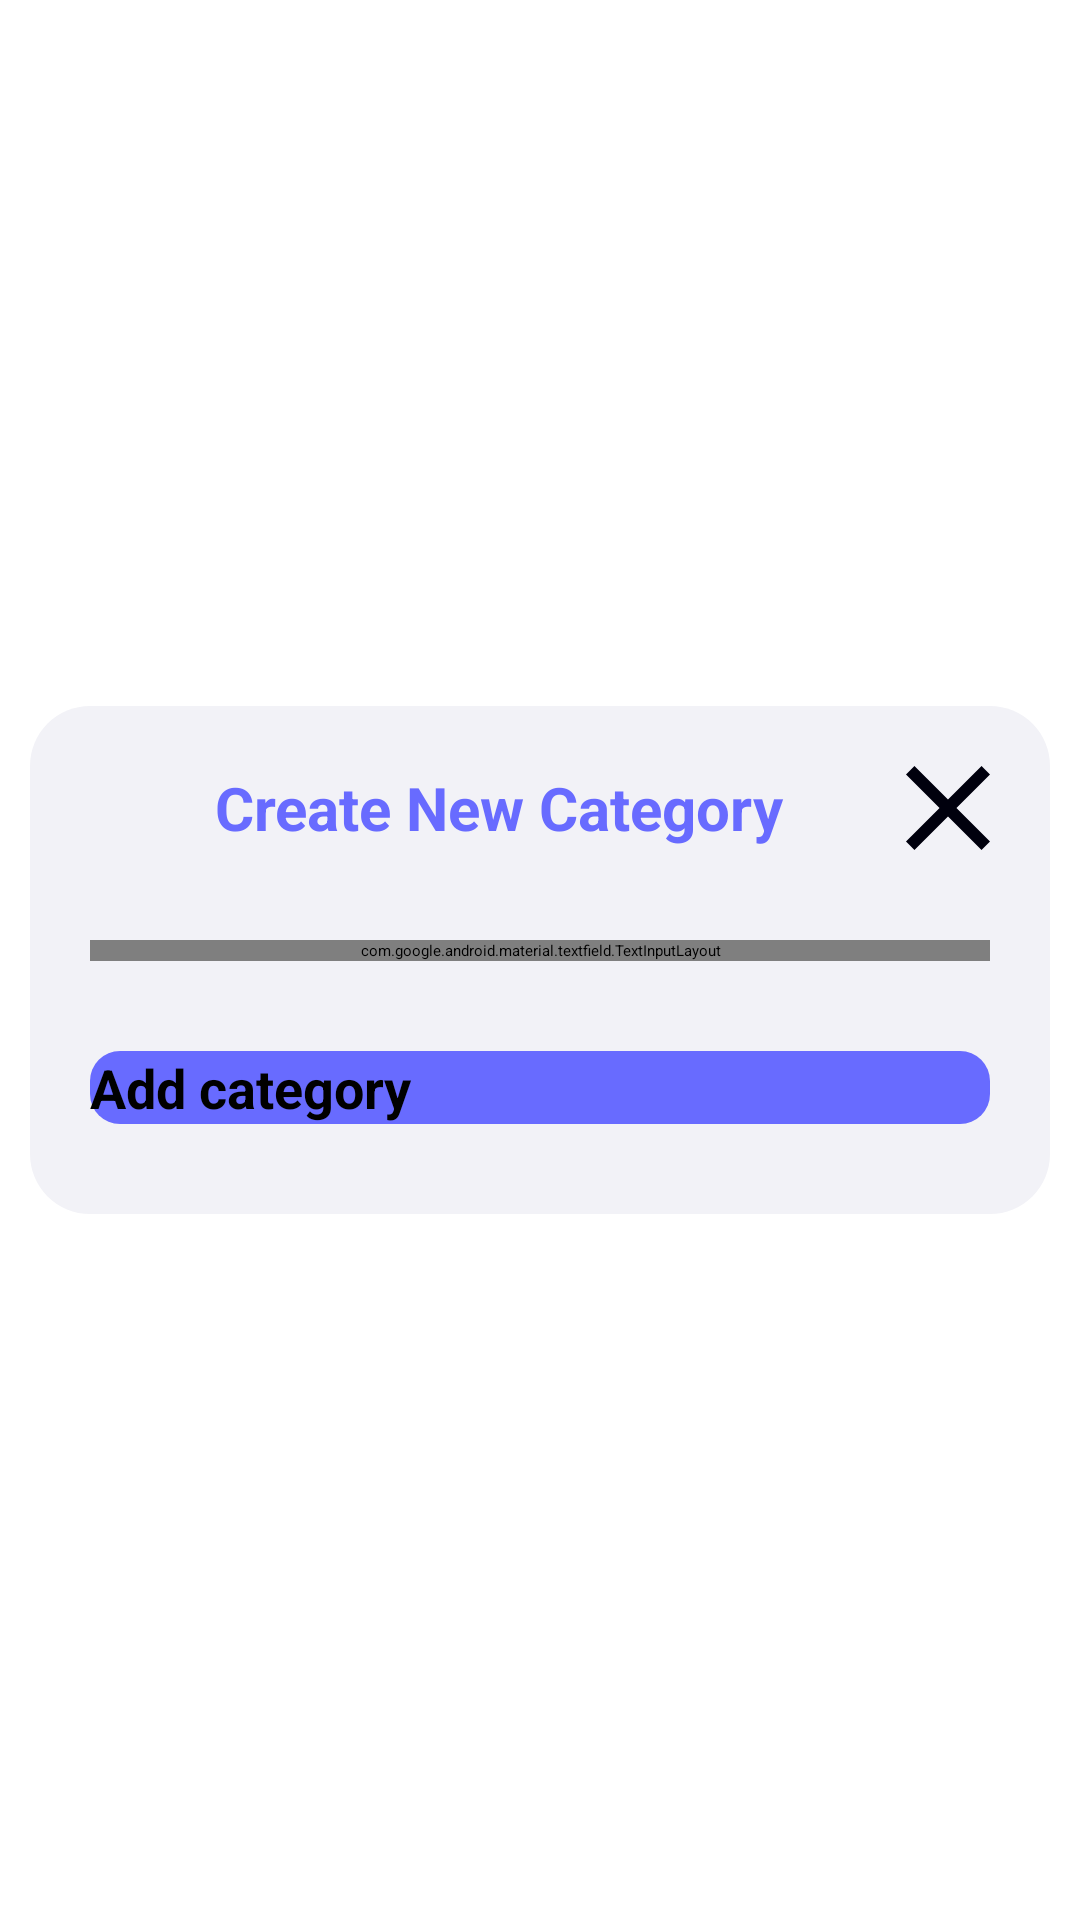

Android layout source for this screen:
<!-- AndroidManifest.xml: application theme Theme.EduHub -->
<!-- res/layout/dialog_add_category_details.xml -->
<?xml version="1.0" encoding="utf-8"?>
<androidx.constraintlayout.widget.ConstraintLayout
    xmlns:android="http://schemas.android.com/apk/res/android"
    xmlns:app="http://schemas.android.com/apk/res-auto"
    xmlns:tools="http://schemas.android.com/tools"
    android:layout_width="match_parent"
    android:layout_height="match_parent"
    android:background="@android:color/transparent"
    android:layout_marginLeft="10dp"
    android:layout_marginRight="10dp">

    <LinearLayout
        android:id="@+id/categoryAddLayout"
        android:layout_width="match_parent"
        android:layout_height="wrap_content"
        android:layout_gravity="center"
        android:background="@drawable/popupbg"
        android:orientation="vertical"
        app:layout_constraintBottom_toBottomOf="parent"
        app:layout_constraintEnd_toEndOf="parent"
        app:layout_constraintStart_toStartOf="parent"
        app:layout_constraintTop_toTopOf="parent"
        android:layout_margin="10dp">

        <LinearLayout
            android:layout_width="match_parent"
            android:layout_height="wrap_content"
            android:orientation="horizontal"
            android:layout_margin="10dp"
            android:gravity="center">

            <TextView
                android:id="@+id/textView2"
                android:layout_width="match_parent"
                android:layout_height="wrap_content"
                android:layout_weight="1"
                android:layout_gravity="center"
                android:layout_marginTop="10dp"
                android:layout_marginBottom="10dp"
                android:layout_marginRight="30dp"
                android:layout_marginLeft="50dp"
                android:text="Create New Category"
                android:textAlignment="center"
                android:textColor="#686BFF"
                android:textSize="20sp"
                android:textStyle="bold" />

            <ImageButton
                android:id="@+id/closeBtn"
                android:layout_width="wrap_content"
                android:layout_height="wrap_content"
                android:background="@android:color/transparent"
                android:contentDescription="closeButton"
                android:src="@drawable/baseline_close_24" />

        </LinearLayout>

        <com.google.android.material.textfield.TextInputLayout
            android:id="@+id/searchCategoryTil"
            android:layout_width="match_parent"
            android:layout_height="wrap_content"
            android:layout_marginLeft="20dp"
            android:layout_marginRight="20dp"
            android:layout_marginTop="10dp"
            android:layout_marginBottom="20dp"
            app:startIconDrawable="@drawable/baseline_mode_edit_outline_24"
            android:textColorHint="#979797"
            android:hint="Category Name"
            app:hintEnabled="false" >

            <com.google.android.material.textfield.TextInputEditText
                android:layout_width="match_parent"
                android:layout_height="wrap_content"
                android:background="@drawable/rectangle_1"
                android:id="@+id/categoryNameEt"
                android:inputType="textCapSentences|textPersonName"
                android:hint="Category Name"
                android:textColorHint="#979797"
                android:textSize="18sp"
                android:textColor="@color/black"
                android:textStyle="normal"/>
        </com.google.android.material.textfield.TextInputLayout>

        <Button
            android:id="@+id/addBtn"
            android:layout_width="match_parent"
            android:layout_height="wrap_content"
            android:layout_marginLeft="20dp"
            android:layout_marginRight="20dp"
            android:layout_marginTop="10dp"
            android:layout_marginBottom="30dp"
            android:background="@drawable/shape_button01"
            android:text="Add category"
            android:textStyle="bold"
            android:textSize="18sp" />

    </LinearLayout>

</androidx.constraintlayout.widget.ConstraintLayout>
<!-- resources referenced by this layout -->
<resources>
  <color name="black">#FF000000</color>
  <!-- drawable baseline_close_24 (drawable) -->
  <vector android:height="48dp" android:tint="#00000D"
      android:viewportHeight="24" android:viewportWidth="24"
      android:width="48dp" xmlns:android="http://schemas.android.com/apk/res/android">
      <path android:fillColor="@android:color/white" android:pathData="M19,6.41L17.59,5 12,10.59 6.41,5 5,6.41 10.59,12 5,17.59 6.41,19 12,13.41 17.59,19 19,17.59 13.41,12z"/>
  </vector>
  <!-- drawable baseline_mode_edit_outline_24 (drawable) -->
  <vector android:height="24dp" android:tint="#A7A7A7"
      android:viewportHeight="24" android:viewportWidth="24"
      android:width="24dp" xmlns:android="http://schemas.android.com/apk/res/android">
      <path android:fillColor="@android:color/white" android:pathData="M3,17.25l0,3.75l3.75,0l11.06,-11.06l-3.75,-3.75z"/>
      <path android:fillColor="@android:color/white" android:pathData="M20.71,5.63l-2.34,-2.34c-0.39,-0.39 -1.02,-0.39 -1.41,0l-1.83,1.83l3.75,3.75l1.83,-1.83C21.1,6.65 21.1,6.02 20.71,5.63z"/>
  </vector>
  <!-- drawable popupbg (drawable) -->
  <?xml version="1.0" encoding="utf-8"?>
  <shape xmlns:android="http://schemas.android.com/apk/res/android">
  <solid android:color="#F2F2F7"/>
      <corners android:radius="20dp"/>
  </shape>
  <!-- drawable shape_button01 (drawable) -->
  <?xml version="1.0" encoding="utf-8"?>
  <shape xmlns:android="http://schemas.android.com/apk/res/android"
      android:shape="rectangle">
      <solid android:color="#686BFF"/>
      <corners android:radius="10dp"/>
  
  </shape>
  <style name="Theme.EduHub" parent="Base.Theme.EduHub">
          
          <item name="android:navigationBarColor">@android:color/transparent</item>
          <item name="android:statusBarColor">@android:color/transparent</item>
          <item name="android:windowLightStatusBar">?attr/isLightTheme</item>
      </style>
</resources>
